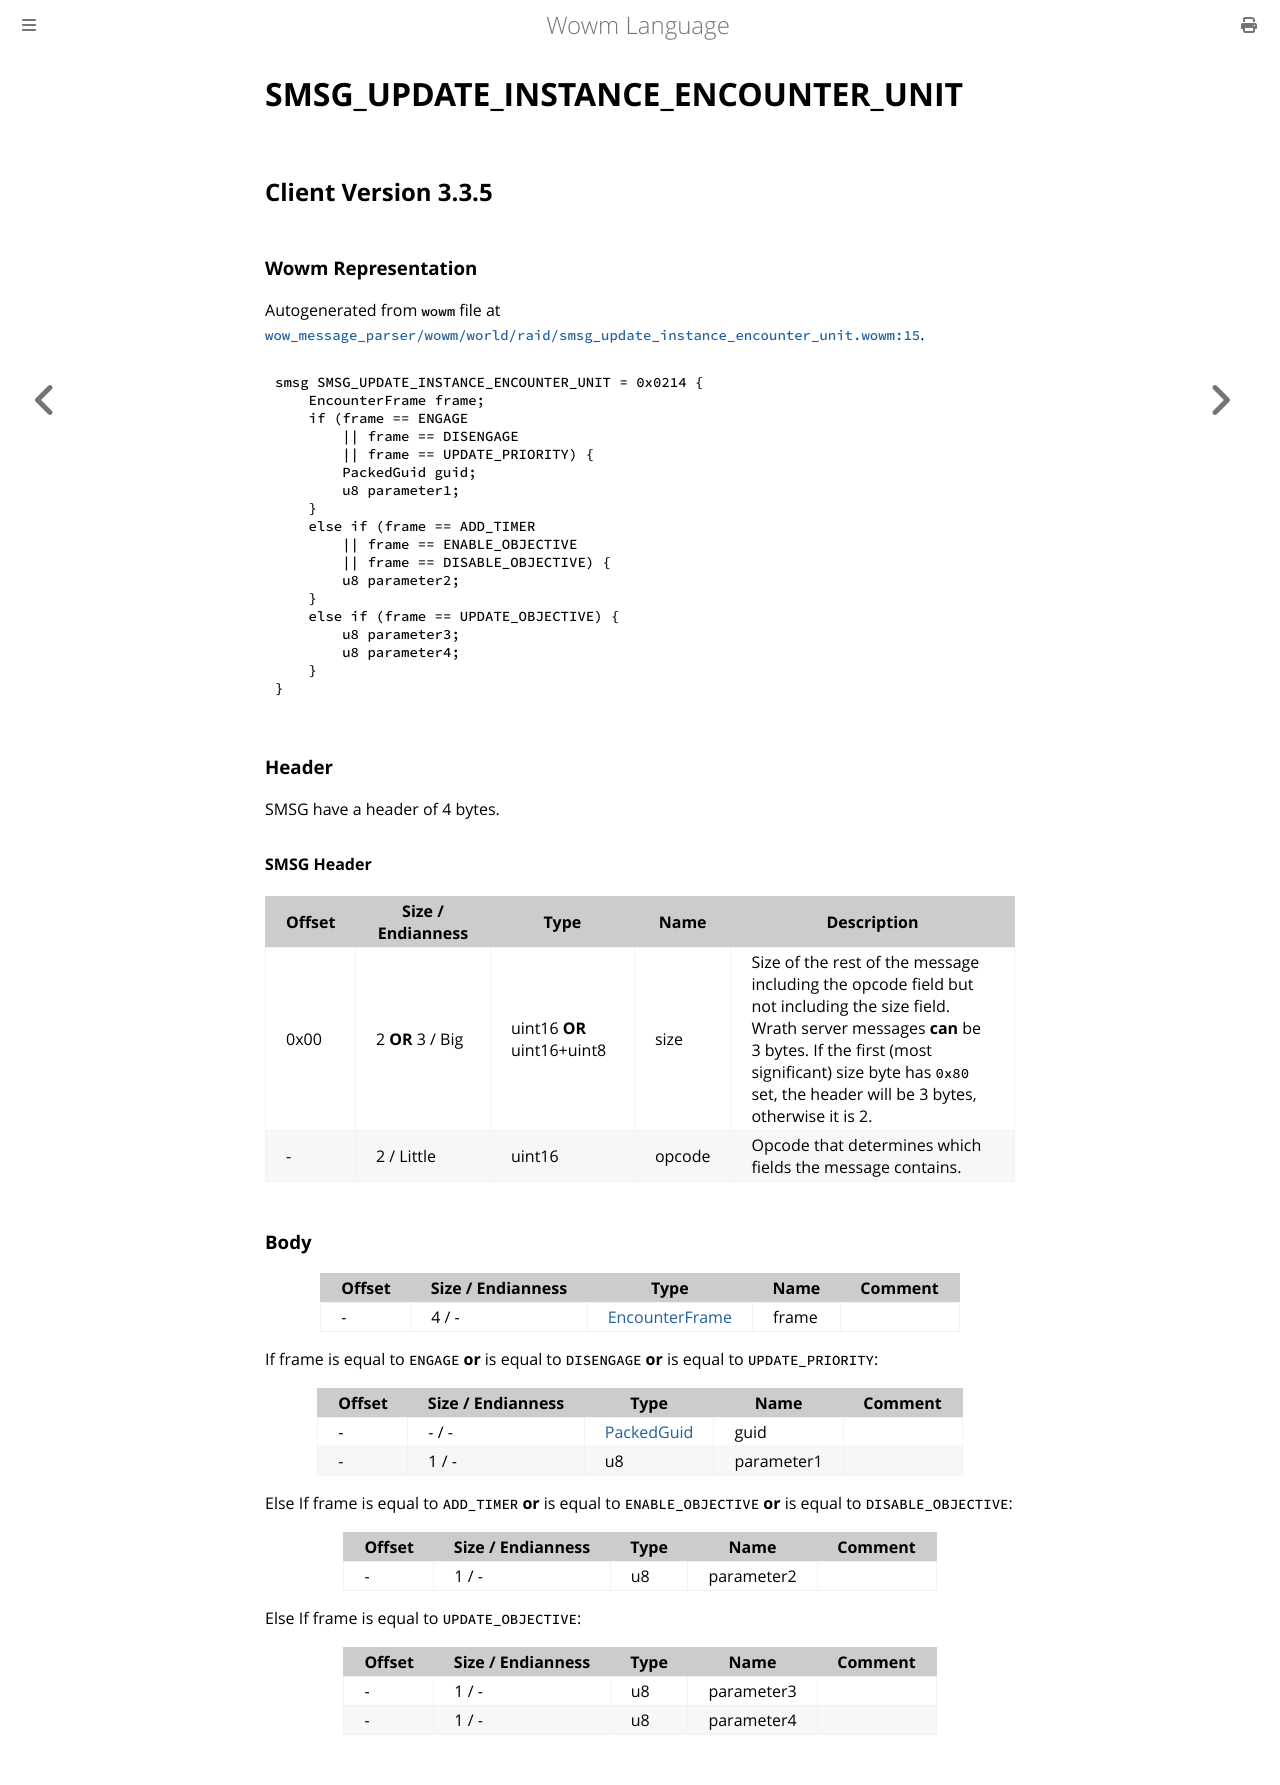

repository: gtker/wow_messages · page: docs/smsg_update_instance_encounter_unit.html · generator: mdbook

# SMSG_UPDATE_INSTANCE_ENCOUNTER_UNIT

## Client Version 3.3.5

### Wowm Representation

Autogenerated from `wowm` file at [`wow_message_parser/wowm/world/raid/smsg_update_instance_encounter_unit.wowm:15`](https://github.com/gtker/wow_messages/tree/main/wow_message_parser/wowm/world/raid/smsg_update_instance_encounter_unit.wowm#L15).
```rust,ignore
smsg SMSG_UPDATE_INSTANCE_ENCOUNTER_UNIT = 0x0214 {
    EncounterFrame frame;
    if (frame == ENGAGE
        || frame == DISENGAGE
        || frame == UPDATE_PRIORITY) {
        PackedGuid guid;
        u8 parameter1;
    }
    else if (frame == ADD_TIMER
        || frame == ENABLE_OBJECTIVE
        || frame == DISABLE_OBJECTIVE) {
        u8 parameter2;
    }
    else if (frame == UPDATE_OBJECTIVE) {
        u8 parameter3;
        u8 parameter4;
    }
}
```
### Header

SMSG have a header of 4 bytes.

#### SMSG Header

| Offset | Size / Endianness | Type   | Name   | Description |
| ------ | ----------------- | ------ | ------ | ----------- |
| 0x00   | 2 **OR** 3 / Big           | uint16 **OR** uint16+uint8 | size | Size of the rest of the message including the opcode field but not including the size field. Wrath server messages **can** be 3 bytes. If the first (most significant) size byte has `0x80` set, the header will be 3 bytes, otherwise it is 2.|
| -      | 2 / Little| uint16 | opcode | Opcode that determines which fields the message contains. |

### Body

| Offset | Size / Endianness | Type | Name | Comment |
| ------ | ----------------- | ---- | ---- | ------- |
| - | 4 / - | [EncounterFrame](encounterframe.md) | frame |  |

If frame is equal to `ENGAGE` **or** 
is equal to `DISENGAGE` **or** 
is equal to `UPDATE_PRIORITY`:

| Offset | Size / Endianness | Type | Name | Comment |
| ------ | ----------------- | ---- | ---- | ------- |
| - | - / - | [PackedGuid](../types/packed-guid.md) | guid |  |
| - | 1 / - | u8 | parameter1 |  |

Else If frame is equal to `ADD_TIMER` **or** 
is equal to `ENABLE_OBJECTIVE` **or** 
is equal to `DISABLE_OBJECTIVE`:

| Offset | Size / Endianness | Type | Name | Comment |
| ------ | ----------------- | ---- | ---- | ------- |
| - | 1 / - | u8 | parameter2 |  |

Else If frame is equal to `UPDATE_OBJECTIVE`:

| Offset | Size / Endianness | Type | Name | Comment |
| ------ | ----------------- | ---- | ---- | ------- |
| - | 1 / - | u8 | parameter3 |  |
| - | 1 / - | u8 | parameter4 |  |
